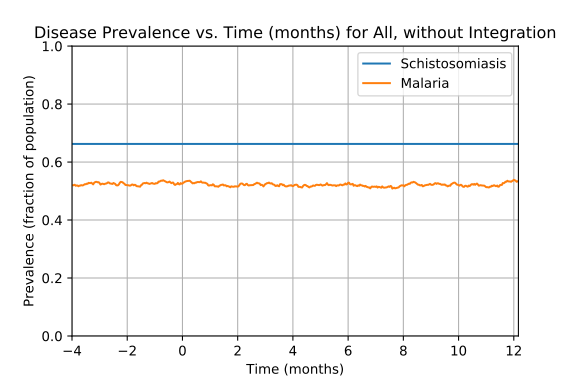

Values plotted in this chart, from the file beside it:
Prevalence of schistosomiasis by age gro…, , , , , , , Prevalence of malaria by age group vs. t…, , , , , , , Prevalence of coinfection by age group v…
Time (d), 0-4 y/o, 5-15 y/o, 16+ y/o, All, , , Time (d), 0-4 y/o, 5-15 y/o, 16+ y/o, All, , , Time (d), 0-4 y/o, 5-15 y/o, 16+ y/o, All
0, 0.6662, 0.6573, 0.6643, 0.6625, , , 0, 0.0306, 0.02573, 0.0236, 0.0255, , , 0, 0.02225, 0.01162, 0.01493, 0.01525
1, 0.6662, 0.6573, 0.6643, 0.6625, , , 1, 0.05424, 0.0473, 0.0501, 0.05, , , 1, 0.03755, 0.02656, 0.03516, 0.033
2, 0.6662, 0.6573, 0.6643, 0.6625, , , 2, 0.07928, 0.07137, 0.07707, 0.07575, , , 2, 0.05285, 0.03983, 0.05539, 0.05025
3, 0.6662, 0.6573, 0.6643, 0.6625, , , 3, 0.1113, 0.1021, 0.1007, 0.103, , , 3, 0.07093, 0.05477, 0.0737, 0.0675
4, 0.6662, 0.6573, 0.6643, 0.6625, , , 4, 0.1335, 0.1261, 0.1301, 0.1295, , , 4, 0.08206, 0.06888, 0.09441, 0.0845
5, 0.6662, 0.6573, 0.6643, 0.6625, , , 5, 0.1433, 0.1402, 0.1493, 0.1455, , , 5, 0.08484, 0.0805, 0.105, 0.094
6, 0.6662, 0.6573, 0.6643, 0.6625, , , 6, 0.1572, 0.1502, 0.1705, 0.162, , , 6, 0.09318, 0.08714, 0.1175, 0.104
7, 0.6662, 0.6573, 0.6643, 0.6625, , , 7, 0.1739, 0.1718, 0.1811, 0.177, , , 7, 0.1127, 0.1004, 0.1243, 0.115
8, 0.6662, 0.6573, 0.6643, 0.6625, , , 8, 0.1794, 0.1842, 0.1888, 0.1858, , , 8, 0.1127, 0.1095, 0.1291, 0.1203
9, 0.6662, 0.6573, 0.6643, 0.6625, , , 9, 0.1808, 0.1983, 0.1999, 0.196, , , 9, 0.1099, 0.1195, 0.1334, 0.125
10, 0.6662, 0.6573, 0.6643, 0.6625, , , 10, 0.2058, 0.2017, 0.2091, 0.2063, , , 10, 0.1252, 0.1228, 0.1411, 0.1328
11, 0.6662, 0.6573, 0.6643, 0.6625, , , 11, 0.2184, 0.2008, 0.2134, 0.2105, , , 11, 0.1377, 0.1203, 0.1426, 0.135
12, 0.6662, 0.6573, 0.6643, 0.6625, , , 12, 0.2239, 0.2041, 0.223, 0.2175, , , 12, 0.1433, 0.1261, 0.1474, 0.1403
13, 0.6662, 0.6573, 0.6643, 0.6625, , , 13, 0.2337, 0.2091, 0.2307, 0.2248, , , 13, 0.153, 0.1278, 0.1527, 0.1453
14, 0.6662, 0.6573, 0.6643, 0.6625, , , 14, 0.2337, 0.2149, 0.2399, 0.2313, , , 14, 0.1586, 0.132, 0.1566, 0.1495
15, 0.6662, 0.6573, 0.6643, 0.6625, , , 15, 0.242, 0.2224, 0.2408, 0.2355, , , 15, 0.1641, 0.1369, 0.1537, 0.1505
16, 0.6662, 0.6573, 0.6643, 0.6625, , , 16, 0.2517, 0.2373, 0.2539, 0.2485, , , 16, 0.1655, 0.1461, 0.1638, 0.1588
17, 0.6662, 0.6573, 0.6643, 0.6625, , , 17, 0.2531, 0.2448, 0.2596, 0.254, , , 17, 0.1641, 0.1485, 0.1686, 0.1618
18, 0.6662, 0.6573, 0.6643, 0.6625, , , 18, 0.2615, 0.2531, 0.2722, 0.2645, , , 18, 0.1669, 0.1544, 0.1773, 0.1685
19, 0.6662, 0.6573, 0.6643, 0.6625, , , 19, 0.274, 0.2622, 0.2731, 0.27, , , 19, 0.1711, 0.1577, 0.1816, 0.1725
20, 0.6662, 0.6573, 0.6643, 0.6625, , , 20, 0.2865, 0.2606, 0.2852, 0.278, , , 20, 0.1808, 0.1535, 0.1888, 0.1768
21, 0.6662, 0.6573, 0.6643, 0.6625, , , 21, 0.2865, 0.2656, 0.2934, 0.2838, , , 21, 0.1808, 0.1585, 0.1927, 0.1803
22, 0.6662, 0.6573, 0.6643, 0.6625, , , 22, 0.2949, 0.2763, 0.2982, 0.291, , , 22, 0.1864, 0.1668, 0.198, 0.1865
23, 0.6662, 0.6573, 0.6643, 0.6625, , , 23, 0.3074, 0.2805, 0.2987, 0.2948, , , 23, 0.1933, 0.171, 0.1994, 0.1898
24, 0.6662, 0.6573, 0.6643, 0.6625, , , 24, 0.3227, 0.2896, 0.3049, 0.3035, , , 24, 0.2003, 0.1784, 0.2038, 0.1955
25, 0.6662, 0.6573, 0.6643, 0.6625, , , 25, 0.3227, 0.2938, 0.3112, 0.308, , , 25, 0.1989, 0.1768, 0.2086, 0.1973
26, 0.6662, 0.6573, 0.6643, 0.6625, , , 26, 0.3268, 0.2946, 0.3194, 0.3133, , , 26, 0.2003, 0.1784, 0.2163, 0.202
27, 0.6662, 0.6573, 0.6643, 0.6625, , , 27, 0.3324, 0.3037, 0.3232, 0.319, , , 27, 0.2045, 0.1859, 0.2192, 0.2065
28, 0.6662, 0.6573, 0.6643, 0.6625, , , 28, 0.338, 0.317, 0.3314, 0.3283, , , 28, 0.2086, 0.1967, 0.224, 0.213
29, 0.6662, 0.6573, 0.6643, 0.6625, , , 29, 0.338, 0.3245, 0.3415, 0.3358, , , 29, 0.2072, 0.2025, 0.2283, 0.2168
30, 0.6662, 0.6573, 0.6643, 0.6625, , , 30, 0.3505, 0.3278, 0.3463, 0.3415, , , 30, 0.217, 0.2091, 0.2327, 0.2228
31, 0.6662, 0.6573, 0.6643, 0.6625, , , 31, 0.3588, 0.332, 0.3507, 0.3465, , , 31, 0.2225, 0.2116, 0.2336, 0.225
32, 0.6662, 0.6573, 0.6643, 0.6625, , , 32, 0.3658, 0.3303, 0.3579, 0.351, , , 32, 0.2239, 0.21, 0.236, 0.226
33, 0.6662, 0.6573, 0.6643, 0.6625, , , 33, 0.3769, 0.3286, 0.3618, 0.3545, , , 33, 0.235, 0.2083, 0.2389, 0.229
34, 0.6662, 0.6573, 0.6643, 0.6625, , , 34, 0.3825, 0.3427, 0.3666, 0.3623, , , 34, 0.2392, 0.2207, 0.2423, 0.2353
35, 0.6662, 0.6573, 0.6643, 0.6625, , , 35, 0.388, 0.351, 0.3796, 0.3725, , , 35, 0.2434, 0.2241, 0.251, 0.2415
36, 0.6662, 0.6573, 0.6643, 0.6625, , , 36, 0.3936, 0.3535, 0.3815, 0.3753, , , 36, 0.2476, 0.2249, 0.2514, 0.2428
37, 0.6662, 0.6573, 0.6643, 0.6625, , , 37, 0.3978, 0.366, 0.3834, 0.3808, , , 37, 0.2531, 0.2349, 0.2539, 0.248
38, 0.6662, 0.6573, 0.6643, 0.6625, , , 38, 0.3992, 0.3726, 0.3882, 0.3855, , , 38, 0.2573, 0.2382, 0.2577, 0.2518
39, 0.6662, 0.6573, 0.6643, 0.6625, , , 39, 0.4061, 0.3784, 0.3902, 0.3895, , , 39, 0.2643, 0.2423, 0.2596, 0.2553
40, 0.6662, 0.6573, 0.6643, 0.6625, , , 40, 0.4047, 0.3859, 0.396, 0.3945, , , 40, 0.2601, 0.2448, 0.2625, 0.2568
41, 0.6662, 0.6573, 0.6643, 0.6625, , , 41, 0.4047, 0.39, 0.4032, 0.3995, , , 41, 0.2629, 0.2506, 0.2697, 0.2628
42, 0.6662, 0.6573, 0.6643, 0.6625, , , 42, 0.4033, 0.3967, 0.4118, 0.4058, , , 42, 0.2615, 0.2523, 0.2784, 0.2675
43, 0.6662, 0.6573, 0.6643, 0.6625, , , 43, 0.4033, 0.4025, 0.42, 0.4118, , , 43, 0.2601, 0.2573, 0.2799, 0.2695
44, 0.6662, 0.6573, 0.6643, 0.6625, , , 44, 0.4047, 0.41, 0.4176, 0.413, , , 44, 0.2573, 0.2589, 0.2765, 0.2678
45, 0.6662, 0.6573, 0.6643, 0.6625, , , 45, 0.4117, 0.4083, 0.4152, 0.4125, , , 45, 0.2656, 0.2581, 0.276, 0.2688
46, 0.6662, 0.6573, 0.6643, 0.6625, , , 46, 0.4172, 0.4158, 0.42, 0.4183, , , 46, 0.2726, 0.2606, 0.2784, 0.272
47, 0.6662, 0.6573, 0.6643, 0.6625, , , 47, 0.4242, 0.4224, 0.4244, 0.4238, , , 47, 0.2782, 0.2647, 0.2794, 0.2748
48, 0.6662, 0.6573, 0.6643, 0.6625, , , 48, 0.4214, 0.4216, 0.4224, 0.422, , , 48, 0.2796, 0.2631, 0.2803, 0.275
49, 0.6662, 0.6573, 0.6643, 0.6625, , , 49, 0.4339, 0.4299, 0.4316, 0.4315, , , 49, 0.2921, 0.2689, 0.2871, 0.2825
50, 0.6662, 0.6573, 0.6643, 0.6625, , , 50, 0.4312, 0.4365, 0.4393, 0.437, , , 50, 0.2907, 0.2739, 0.2953, 0.288
51, 0.6662, 0.6573, 0.6643, 0.6625, , , 51, 0.4353, 0.4432, 0.4388, 0.4395, , , 51, 0.2907, 0.2788, 0.2938, 0.2888
52, 0.6662, 0.6573, 0.6643, 0.6625, , , 52, 0.4492, 0.4481, 0.4393, 0.4438, , , 52, 0.299, 0.2813, 0.2943, 0.2913
53, 0.6662, 0.6573, 0.6643, 0.6625, , , 53, 0.459, 0.449, 0.4446, 0.4485, , , 53, 0.3032, 0.2813, 0.2967, 0.2933
54, 0.6662, 0.6573, 0.6643, 0.6625, , , 54, 0.4492, 0.444, 0.4417, 0.4438, , , 54, 0.2949, 0.2788, 0.2962, 0.2908
55, 0.6662, 0.6573, 0.6643, 0.6625, , , 55, 0.4506, 0.4398, 0.4398, 0.4418, , , 55, 0.2962, 0.2763, 0.2938, 0.289
56, 0.6662, 0.6573, 0.6643, 0.6625, , , 56, 0.4548, 0.4332, 0.4456, 0.4435, , , 56, 0.2962, 0.2714, 0.2967, 0.289
57, 0.6662, 0.6573, 0.6643, 0.6625, , , 57, 0.4631, 0.4415, 0.447, 0.4483, , , 57, 0.2962, 0.2755, 0.2977, 0.2908
58, 0.6662, 0.6573, 0.6643, 0.6625, , , 58, 0.459, 0.4407, 0.4441, 0.4458, , , 58, 0.2962, 0.2788, 0.2953, 0.2905
... 671 more rows
